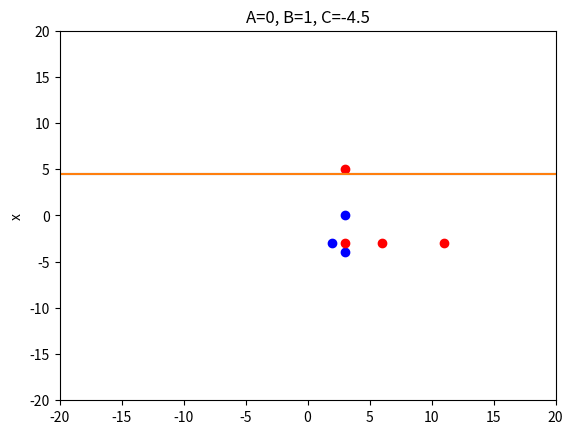

Reproduce this figure in Python.
import matplotlib.pyplot as plt
def drawPoints(X, Y):
    for x, y in zip(X, Y):
        x=t(x)
        if y>0:
            style="ro"
        else:
            style="bo"
        plt.plot(x[0], x[1], style)

def drawLine(A, B, C):
    plt.title('A={0}, B={1}, C={2}'.format(A, B, C))
    if A==0 and B!=0:
        plt.plot([-20, 20], [-C/B, -C/B])
    if B==0 and A!=0:
        plt.plot([-C/A, -C/A], [-20, 20])
    else:
        plt.plot([-20, 20], [(-C+20*A)/B, (-C-20*A)/B])

def t(x):
    return [x[0]**2-2*x[0]+3, x[1]**2-2*x[1]-3]

def getLine(A, B, C):
    return lambda x, y: A*x+B*y+C

def getErrCount(X, Y, fn):
    pass


plt.ylabel('y')
plt.ylabel('x')
plt.axis([-20, 20, -20, 20])

X=[[1, 0], [0, 1], \
       [0, -1], [-1, 0], \
       [0, 2], [0, -2], \
       [-2, 0]]

Y=[-1, -1, -1, 1, 1, 1, 1]

drawPoints(X, Y)
drawLine(0, 1, -4.5)
plt.show()

